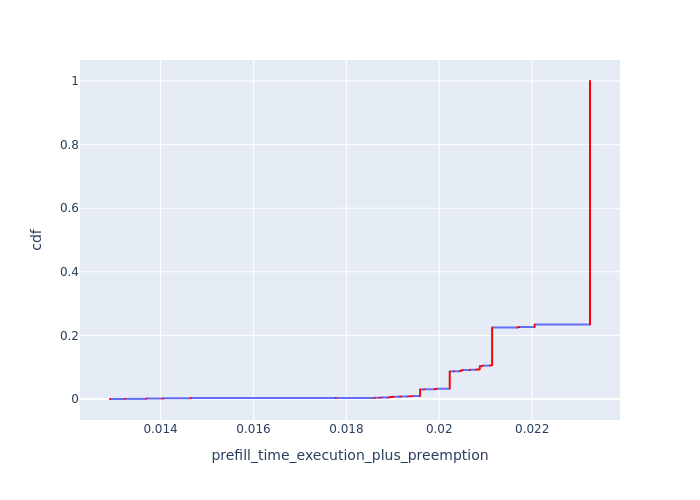

The table this chart was drawn from, first rows:
, Request Id, prefill_time_execution_plus_preemption, cdf
0, 1, 0.01291, 0.0001022
340, 0, 0.01291, 0.0002044
499, 2, 0.01291, 0.0003067
1, 5, 0.01323, 0.0004089
66, 4, 0.01323, 0.0005111
660, 3, 0.01323, 0.0006133
2, 9, 0.01369, 0.0007155
69, 6, 0.01369, 0.0008177
72, 8, 0.01369, 0.00092
184, 7, 0.01369, 0.001022
3, 11, 0.0137, 0.001124
4, 12, 0.0137, 0.001227
5, 13, 0.0137, 0.001329
189, 10, 0.0137, 0.001431
194, 14, 0.01405, 0.001533
199, 15, 0.01405, 0.001635
339, 16, 0.01405, 0.001738
345, 17, 0.01405, 0.00184
6, 21, 0.01406, 0.001942
350, 18, 0.01406, 0.002044
353, 19, 0.01406, 0.002147
821, 20, 0.01406, 0.002249
10, 27, 0.01465, 0.002351
88, 28, 0.01465, 0.002453
498, 29, 0.01465, 0.002555
994, 26, 0.01465, 0.002658
7, 22, 0.01465, 0.00276
8, 23, 0.01465, 0.002862
9, 24, 0.01465, 0.002964
358, 25, 0.01465, 0.003067
103, 35, 0.01777, 0.003169
163, 37, 0.01777, 0.003271
520, 34, 0.01777, 0.003373
525, 36, 0.01777, 0.003475
21, 78, 0.01861, 0.003578
22, 80, 0.01861, 0.00368
1175, 79, 0.01861, 0.003782
1180, 81, 0.01861, 0.003884
23, 82, 0.01871, 0.003987
24, 85, 0.01871, 0.004089
360, 83, 0.01871, 0.004191
1186, 84, 0.01871, 0.004293
25, 86, 0.01876, 0.004395
26, 88, 0.01876, 0.004498
366, 87, 0.01876, 0.0046
1303, 89, 0.01876, 0.004702
329, 69, 0.01889, 0.004804
1013, 67, 0.01889, 0.004906
1018, 68, 0.01889, 0.005009
1884, 66, 0.01889, 0.005111
837, 54, 0.01893, 0.005213
847, 56, 0.01893, 0.005315
852, 57, 0.01893, 0.005418
1599, 55, 0.01893, 0.00552
18, 71, 0.01894, 0.005622
338, 72, 0.01894, 0.005724
1151, 70, 0.01894, 0.005826
1158, 73, 0.01894, 0.005929
19, 75, 0.01896, 0.006031
20, 77, 0.01896, 0.006133
... 9,723 more rows
